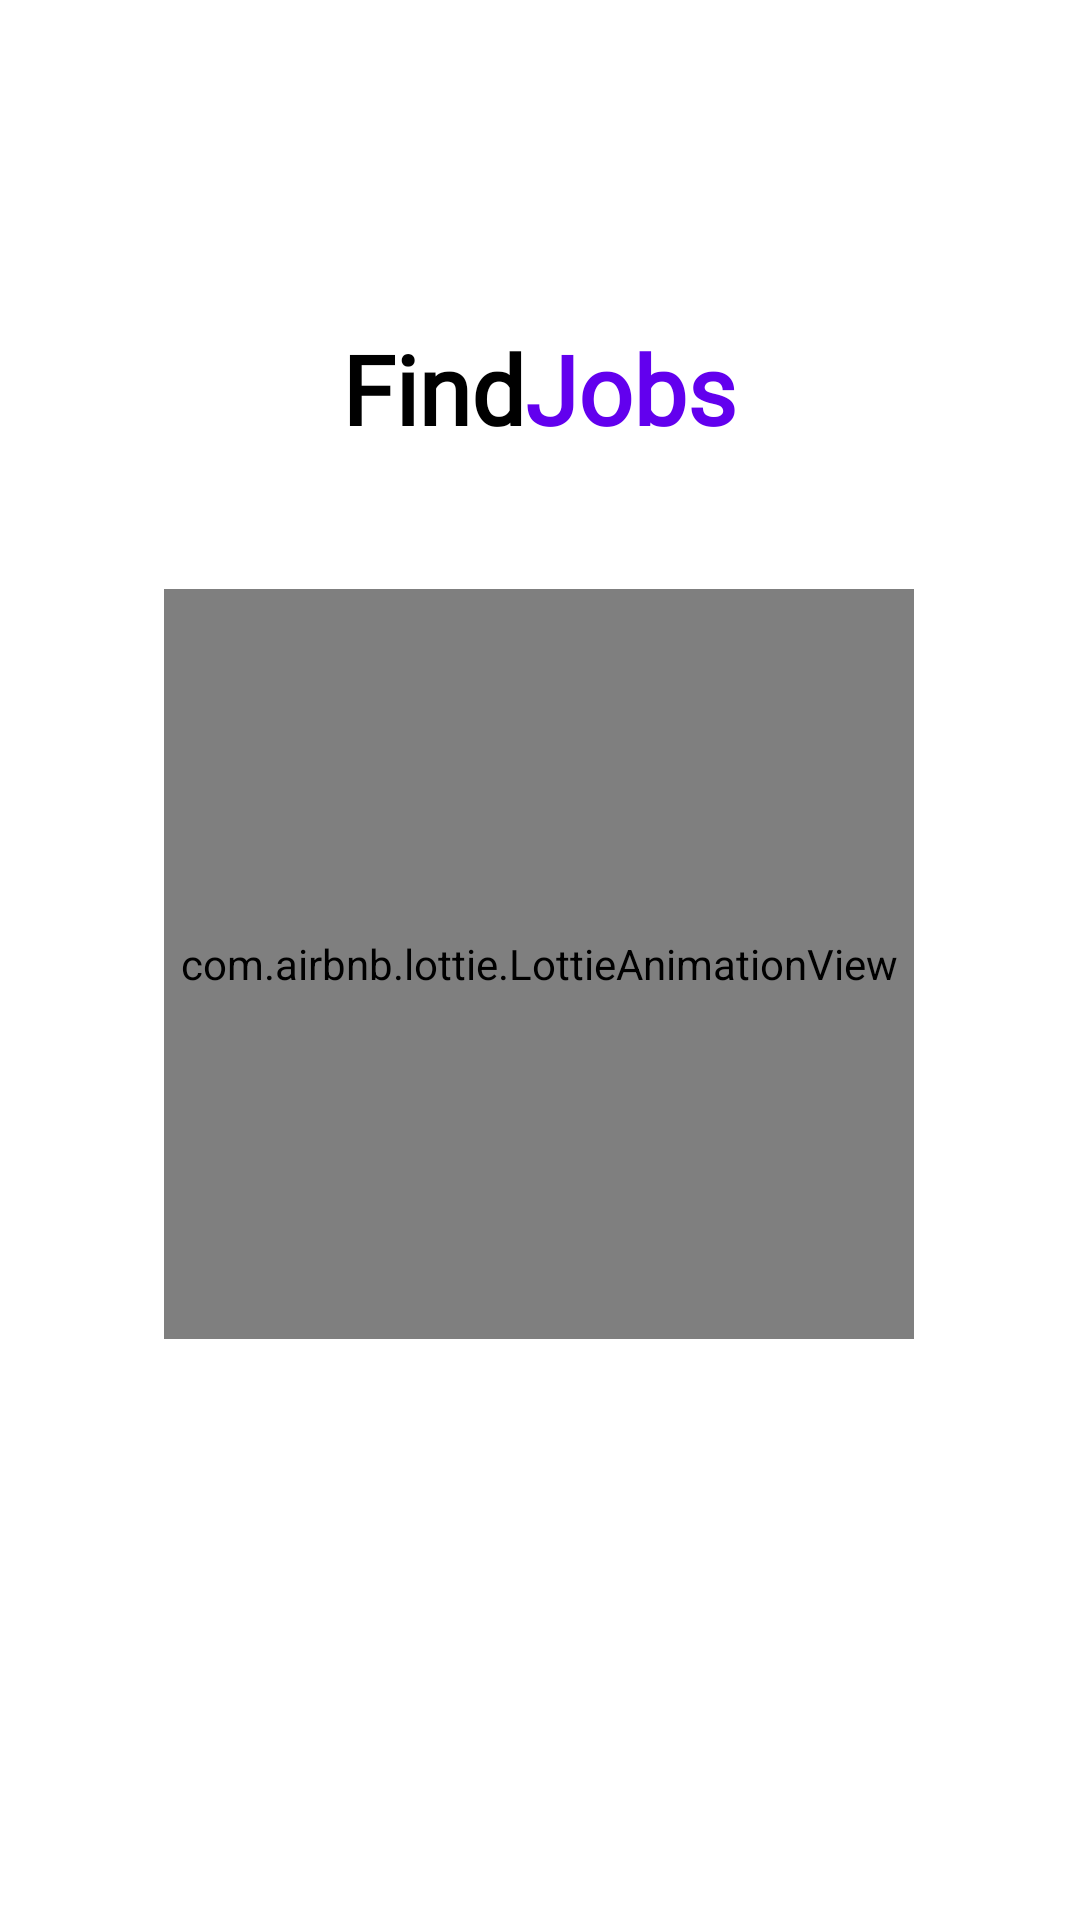

Reconstruct the res/layout file that produces this screen, plus the resources it refers to.
<!-- AndroidManifest.xml: application theme Theme.MyFirstProject -->
<!-- res/layout/fragment_splash.xml -->
<?xml version="1.0" encoding="utf-8"?>
<androidx.constraintlayout.widget.ConstraintLayout xmlns:android="http://schemas.android.com/apk/res/android"
    xmlns:app="http://schemas.android.com/apk/res-auto"
    xmlns:tools="http://schemas.android.com/tools"
    android:layout_width="match_parent"
    android:layout_height="match_parent"
    tools:context=".fragments.SplashFragment">

    <LinearLayout
        android:id="@+id/linearLayout2"
        android:layout_width="match_parent"
        android:layout_height="wrap_content"
        android:layout_marginTop="108dp"
        android:gravity="center"
        android:orientation="horizontal"
        app:layout_constraintEnd_toEndOf="parent"
        app:layout_constraintHorizontal_bias="0.0"
        app:layout_constraintStart_toStartOf="parent"
        app:layout_constraintTop_toTopOf="parent">

        <TextView
            android:layout_width="wrap_content"
            android:layout_height="wrap_content"
            android:fontFamily="@font/baloo"
            android:text="@string/find"
            android:textColor="@color/black"
            android:textSize="32sp"
            android:textStyle="bold" />

        <TextView
            android:layout_width="wrap_content"
            android:layout_height="wrap_content"
            android:fontFamily="@font/baloo"
            android:text="@string/jobs"
            android:textColor="@color/purple_500"
            android:textSize="32sp"
            android:textStyle="bold" />

    </LinearLayout>

    <com.airbnb.lottie.LottieAnimationView
        android:layout_width="250dp"
        android:layout_height="250dp"
        app:layout_constraintBottom_toBottomOf="parent"
        app:layout_constraintEnd_toEndOf="parent"
        app:layout_constraintHorizontal_bias="0.496"
        app:layout_constraintStart_toStartOf="parent"
        app:layout_constraintTop_toBottomOf="@+id/linearLayout2"
        app:layout_constraintVertical_bias="0.19"
        app:lottie_autoPlay="true"
        app:lottie_loop="true"
        app:lottie_rawRes="@raw/splash"
        app:lottie_repeatMode="restart" />

</androidx.constraintlayout.widget.ConstraintLayout>
<!-- resources referenced by this layout -->
<resources>
  <color name="black">#FF000000</color>
  <color name="purple_500">#FF6200EE</color>
  <string name="find">Find</string>
  <string name="jobs">Jobs</string>
  <style name="Theme.MyFirstProject" parent="Theme.MaterialComponents.Light.NoActionBar">
          
          <item name="colorPrimary">@color/purple_500</item>
          <item name="colorPrimaryVariant">@color/white</item>
          <item name="colorOnPrimary">@color/white</item>
          
          <item name="colorSecondary">@color/teal_200</item>
          <item name="colorSecondaryVariant">@color/teal_700</item>
          <item name="colorOnSecondary">@color/black</item>
          
          <item name="android:statusBarColor" tools:targetApi="l">?attr/colorPrimaryVariant</item>
          
          <item name="android:navigationBarColor">@color/white</item>
          <item name="android:windowLightStatusBar">true</item>
      </style>
  <color name="white">#FFFFFFFF</color>
  <color name="teal_200">#FF03DAC5</color>
  <color name="teal_700">#FF018786</color>
</resources>
